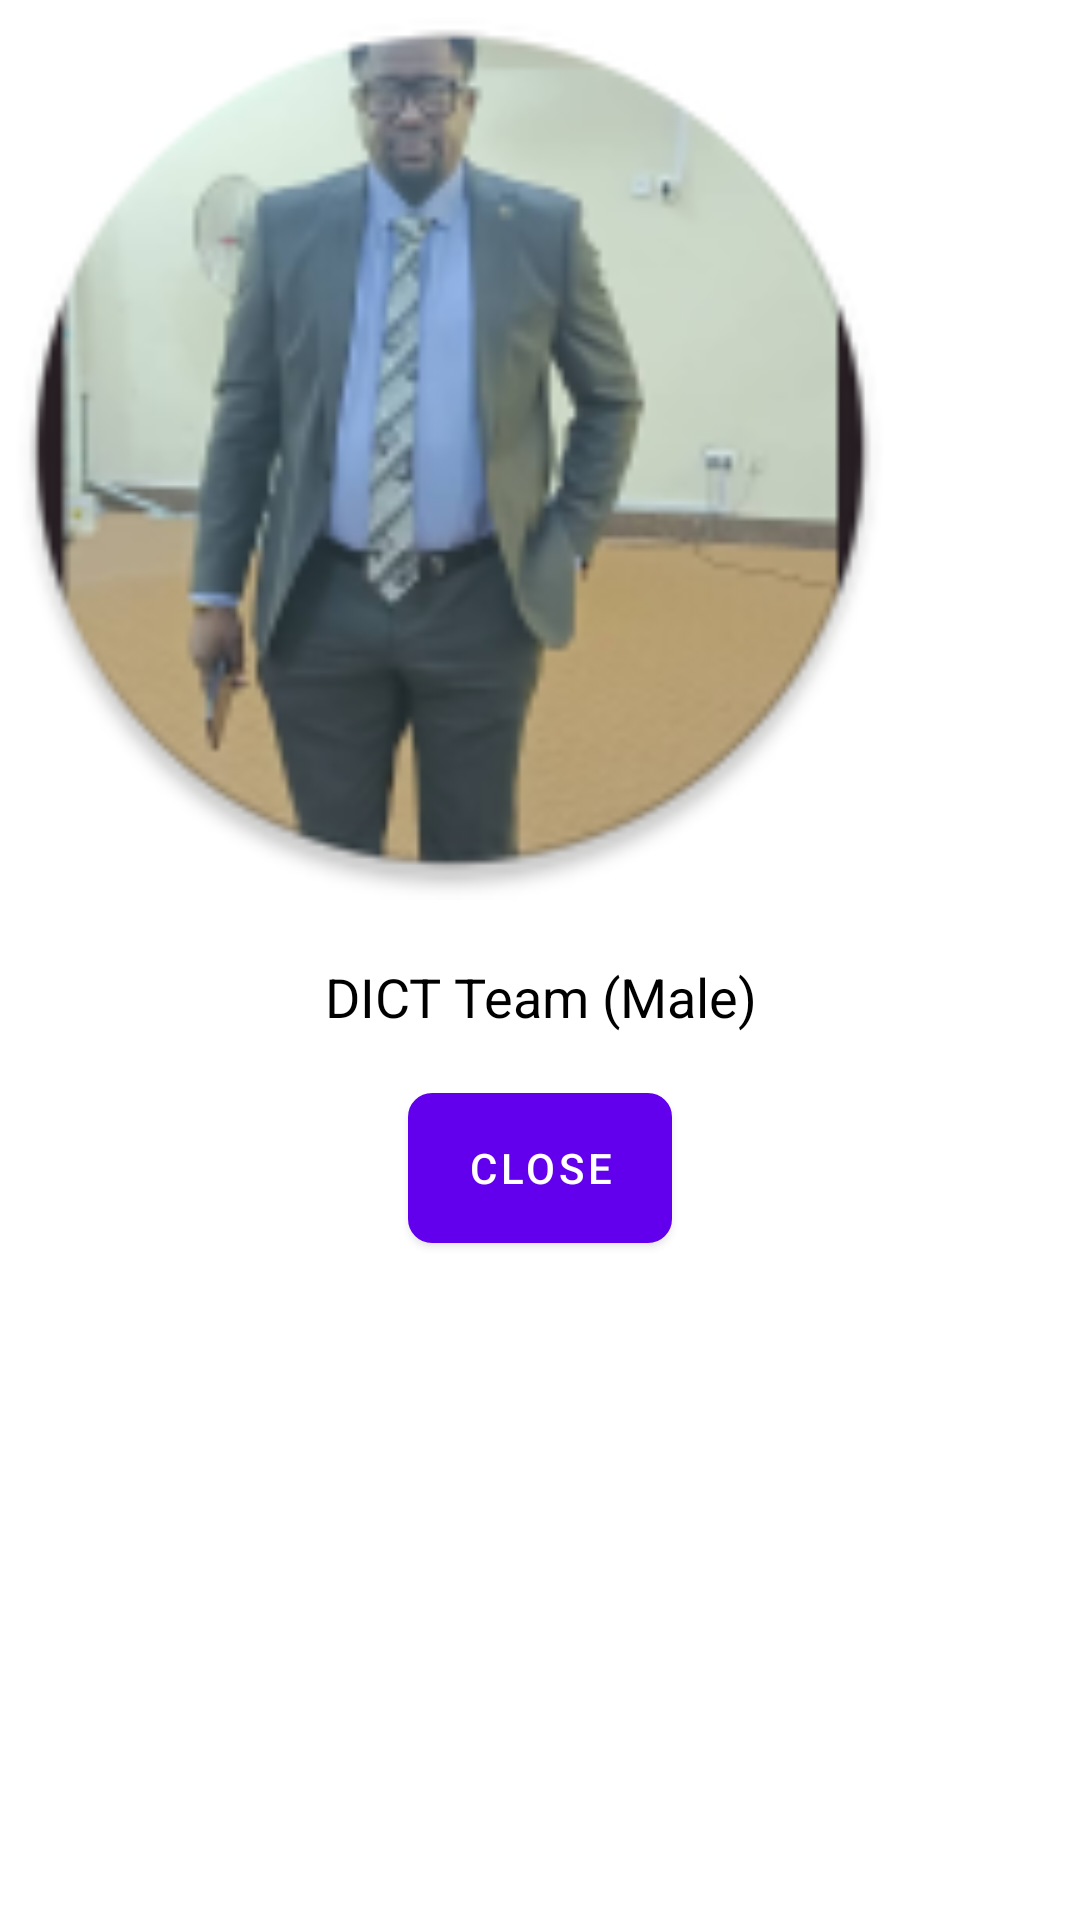

Write the Android layout XML for this screen, with the resource values it uses.
<!-- AndroidManifest.xml: application theme Theme.LasuStaffConnect -->
<!-- res/layout/layout_dialog.xml -->
<?xml version="1.0" encoding="utf-8"?>
<RelativeLayout xmlns:android="http://schemas.android.com/apk/res/android"
    android:layout_width="match_parent"
    android:layout_height="match_parent"
    android:background="@color/white">

    <ImageView
        android:layout_width="300dp"
        android:layout_height="300dp"
        android:id="@+id/a"
        android:background="@color/white"
        android:src="@mipmap/dict_toyin"
        android:scaleType="centerCrop" />

    <TextView
        android:layout_width="wrap_content"
        android:layout_height="wrap_content"
        android:text="DICT Team (Male)"
        android:id="@+id/text_dialog"
        android:layout_below="@+id/a"
        android:layout_marginTop="20dp"
        android:layout_marginLeft="4dp"
        android:layout_marginRight="4dp"
        android:layout_marginBottom="20dp"
        android:textSize="18sp"
        android:textColor="#ff000000"
        android:layout_centerHorizontal="true"
        android:gravity="center_horizontal" />

    <Button
        android:layout_width="wrap_content"
        android:layout_height="50dp"
        android:text="Close"
        android:id="@+id/btn_dialog"
        android:gravity="center_vertical|center_horizontal"
        android:layout_below="@+id/text_dialog"
        android:layout_marginBottom="20dp"
        android:background="@drawable/btn_dialog_drawable"
        android:layout_centerHorizontal="true"
        android:textColor="#ffffffff" />

</RelativeLayout>
<!-- resources referenced by this layout -->
<resources>
  <color name="white">#FFFFFFFF</color>
  <!-- drawable btn_dialog_drawable (drawable) -->
  <shape xmlns:android="http://schemas.android.com/apk/res/android">
      <stroke android:width="2dp" android:color="#FFFFFF" />
      <gradient android:angle="180" android:endColor="#DA5F6A"
          android:startColor="#DA5F6A" />
      <corners android:bottomLeftRadius="7dp" android:bottomRightRadius="7dp"
          android:topLeftRadius="7dp" android:topRightRadius="7dp" />
  </shape>
  <!-- mipmap dict_toyin: png bitmap (mipmap-hdpi, 10578 bytes) -->
  <style name="Theme.LasuStaffConnect" parent="Theme.MaterialComponents.DayNight.DarkActionBar">
          
          <item name="colorPrimary">@color/purple_500</item>
          <item name="colorPrimaryVariant">@color/purple_700</item>
          <item name="colorOnPrimary">@color/white</item>
          
          <item name="colorSecondary">@color/teal_200</item>
          <item name="colorSecondaryVariant">@color/teal_700</item>
          <item name="colorOnSecondary">@color/black</item>
          
          <item name="android:statusBarColor" tools:targetApi="l">?attr/colorPrimaryVariant</item>
          
      </style>
  <color name="purple_500">#FF6200EE</color>
  <color name="purple_700">#FF3700B3</color>
  <color name="teal_200">#FF03DAC5</color>
  <color name="teal_700">#FF018786</color>
  <color name="black">#FF000000</color>
</resources>
